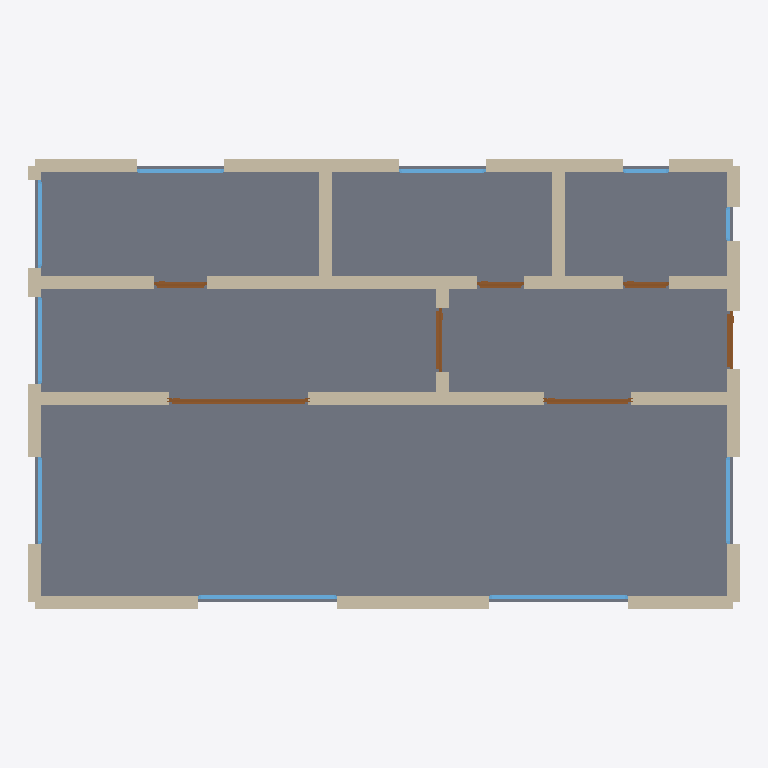
Plan cut of the same IFC building model at storey 'Ground Floor' (level 0.00 m, cut at 1.40 m), seen from above with north up, elements coloured by IFC class: 30 walls (beige), 10 windows (light blue), 7 doors (brown), 1 slab (grey). Cut surfaces are drawn darker.
Extent 12.2 m × 7.7 m × 2.9 m (x, y, z). Storeys (1): Ground Floor at 0.00 m. Elements (48): 30 IfcWall, 10 IfcWindow, 7 IfcDoor, 1 IfcSlab.

HEADER;
FILE_DESCRIPTION(('ViewDefinition[DesignTransferView]'),'2;1');
FILE_NAME('/dev/null','2026-05-05T15:30:19+05:30',(''),(''),'IfcOpenShell 0.8.5','IfcOpenShell 0.8.5','Nobody');
FILE_SCHEMA(('IFC4'));
ENDSEC;
DATA;
#1=IFCPROJECT('1d6HtVl5TFHxTFyQzOXa7t',$,'A modern Bonn Drei-Zimmerwohnung facing the Rhine, with a di',$,$,$,$,(#10),#5);
#12=IFCSITE('1j797wZKn44eh3XGgMUwFR',$,'Site',$,$,$,$,$,$,$,$,$,$,$);
#13=IFCBUILDING('3yFxLjfcDCUBe8IfD$KcDu',$,'Building',$,$,$,$,$,$,$,$,$);
#16=IFCBUILDINGSTOREY('0VkKjt8mr8PvRqbkZwP2GZ',$,'Ground Floor',$,$,#22,$,$,$,$);
#1986=IFCSLAB('1mrDGzlC12E8y7nLAXulLH',$,'Floor',$,$,#2003,#1998,$,.FLOOR.);
#222=IFCWALL('3DuOX1uijD2BPai16IV46_',$,'Exterior Wall',$,$,#243,#238,$,$);
#23=IFCWALL('3C0NVU1fr8fvS9EamnT8FC',$,'Exterior Wall',$,$,#45,#39,$,$);
#46=IFCWALL('3v$VjswST5mwcq7c$hna92',$,'Exterior Wall',$,$,#67,#62,$,$);
#200=IFCWALL('0o0I9klZb1Zf8QwuR_FiK_',$,'Exterior Wall',$,$,#221,#216,$,$);
#354=IFCWALL('3zMfgMYzTC0hpV2xzgvkBA',$,'Interior Wall',$,$,#375,#370,$,$);
#376=IFCWALL('0p$ehDZUX0sxKbtQUevuwW',$,'Interior Wall',$,$,#397,#392,$,$);
#486=IFCWALL('323C9Qlab8gRKjjK7zDYVL',$,'Interior Wall',$,$,#507,#502,$,$);
#508=IFCWALL('1Dmqahfbj67w3_HP7hT6sD',$,'Interior Wall',$,$,#529,#524,$,$);
#530=IFCWALL('2ej5QLgoPAqx1LhvNZ7I$l',$,'Interior Wall',$,$,#551,#546,$,$);
#640=IFCWALL('2celjhzEn9j8rNlpsAzevT',$,'Interior Wall',$,$,#661,#656,$,$);
#662=IFCWALL('0i477QDDn0gwuXBBVsTm3n',$,'Interior Wall',$,$,#683,#678,$,$);
#68=IFCWALL('3430GiO61BQ9SZSfI9Dn5T',$,'Exterior Wall',$,$,#89,#84,$,$);
#420=IFCWALL('1doy04aKf3rfbj$fMJUqva',$,'Interior Wall',$,$,#441,#436,$,$);
#244=IFCWALL('0oU06riVXBOOEeehWbiOHj',$,'Exterior Wall',$,$,#265,#260,$,$);
#398=IFCWALL('2EAmkyrVv4j8dvi3cn2dXJ',$,'Interior Wall',$,$,#419,#414,$,$);
#112=IFCWALL('2szhL7pIX2pQTBt9o6DMiU',$,'Exterior Wall',$,$,#133,#128,$,$);
#310=IFCWALL('1guttAoxb1v9mRpVV9FdYe',$,'Exterior Wall',$,$,#331,#326,$,$);
#134=IFCWALL('0FzBsy7uL5HwHWU0GtFSVD',$,'Exterior Wall',$,$,#155,#150,$,$);
#178=IFCWALL('2wNklix2r7YwH2oEHjHdHV',$,'Exterior Wall',$,$,#199,#194,$,$);
#618=IFCWALL('36dU_kxfb7jhmASR84x122',$,'Interior Wall',$,$,#639,#634,$,$);
#90=IFCWALL('1sQVntD010M9AgW0Sjf2cl',$,'Exterior Wall',$,$,#111,#106,$,$);
#596=IFCWALL('3kudKpL1fD3wV4Oo0tSbC6',$,'Interior Wall',$,$,#617,#612,$,$);
#332=IFCWALL('1QMx7aUM508wK_VOtUTGAQ',$,'Exterior Wall',$,$,#353,#348,$,$);
#769=IFCDOOR('07iygUrSz4GuJmO3dov0sL',$,'Door',$,$,#853,#848,$,2.1,2.4,$,$,$);
#1334=IFCWINDOW('2RiA40sNT0nv7E1l35pN0a',$,'Window',$,$,#1388,#1383,$,1.2,2.4,$,$,$);
#1279=IFCWINDOW('0vVl0FtWXFxvPtpv$qgIDs',$,'Window',$,$,#1333,#1328,$,1.2,2.4,$,$,$);
#156=IFCWALL('15Vxg_e3z9shjSWeDab3wU',$,'Exterior Wall',$,$,#177,#172,$,$);
#552=IFCWALL('2BrHNQX25FP8wYpnKhyFJb',$,'Interior Wall',$,$,#573,#568,$,$);
#939=IFCDOOR('2umIho4Bf4w9uhHavo9BHt',$,'Door',$,$,#1023,#1018,$,2.1,1.5,$,$,$);
#574=IFCWALL('3f3gwaf456UQ7c1pgP7Y92',$,'Interior Wall',$,$,#595,#590,$,$);
#288=IFCWALL('2tgaTae4LFUORF1NGB1jK_',$,'Exterior Wall',$,$,#309,#304,$,$);
#854=IFCDOOR('19Evs_VL1EsgRLgYb8ncct',$,'Door',$,$,#938,#933,$,2.1,1.1,$,$,$);
#1554=IFCWINDOW('2I4ukE419CZRQTskFEtNCr',$,'Window',$,$,#1608,#1603,$,1.2,1.5,$,$,$);
#1444=IFCWINDOW('00HMI8mor5P9UaNf3XbAVx',$,'Window',$,$,#1498,#1493,$,1.2,1.5,$,$,$);
#1389=IFCWINDOW('1Aj$LGpBT5BPSB8xmjClVS',$,'Window',$,$,#1443,#1438,$,1.2,1.5,$,$,$);
#1499=IFCWINDOW('166xhbooj79RhnHcbU$xzP',$,'Window',$,$,#1553,#1548,$,1.2,1.5,$,$,$);
#1609=IFCWINDOW('3u9Bvoqpb9YAPdzlO5vodu',$,'Window',$,$,#1663,#1658,$,1.2,1.5,$,$,$);
#1664=IFCWINDOW('33rVK$j5nDqB_WY$wKSxco',$,'Window',$,$,#1718,#1713,$,1.2,1.5,$,$,$);
#684=IFCDOOR('0qmHSgKBH01OJyMZsbFtxN',$,'Door',$,$,#768,#763,$,2.1,1.0,$,$,$);
#464=IFCWALL('3Jxnj8oIL8fO3sdOjAWsF2',$,'Interior Wall',$,$,#485,#480,$,$);
#1024=IFCDOOR('3skF8zmEDDZhuxE5pKc2v$',$,'Door',$,$,#1108,#1103,$,2.1,0.9,$,$,$);
#1109=IFCDOOR('2uNeB$DGX6OAm64b6udUf$',$,'Door',$,$,#1193,#1188,$,2.1,0.8,$,$,$);
#1194=IFCDOOR('2VAWeC7In2dBsOir6kCS3R',$,'Door',$,$,#1278,#1273,$,2.1,0.8,$,$,$);
#442=IFCWALL('3UKtl8Br18Uh40ojRH1KSq',$,'Interior Wall',$,$,#463,#458,$,$);
#266=IFCWALL('3ZKVijVajCFuZUrLdBSIjq',$,'Exterior Wall',$,$,#287,#282,$,$);
#1774=IFCWINDOW('1R$zMWc$X7bOQF6hn_ehsy',$,'Window',$,$,#1828,#1823,$,1.2,0.8,$,$,$);
#1719=IFCWINDOW('2ft_DORMXElOfPAg5UxbP1',$,'Window',$,$,#1773,#1768,$,1.2,0.6,$,$,$);
ENDSEC;
